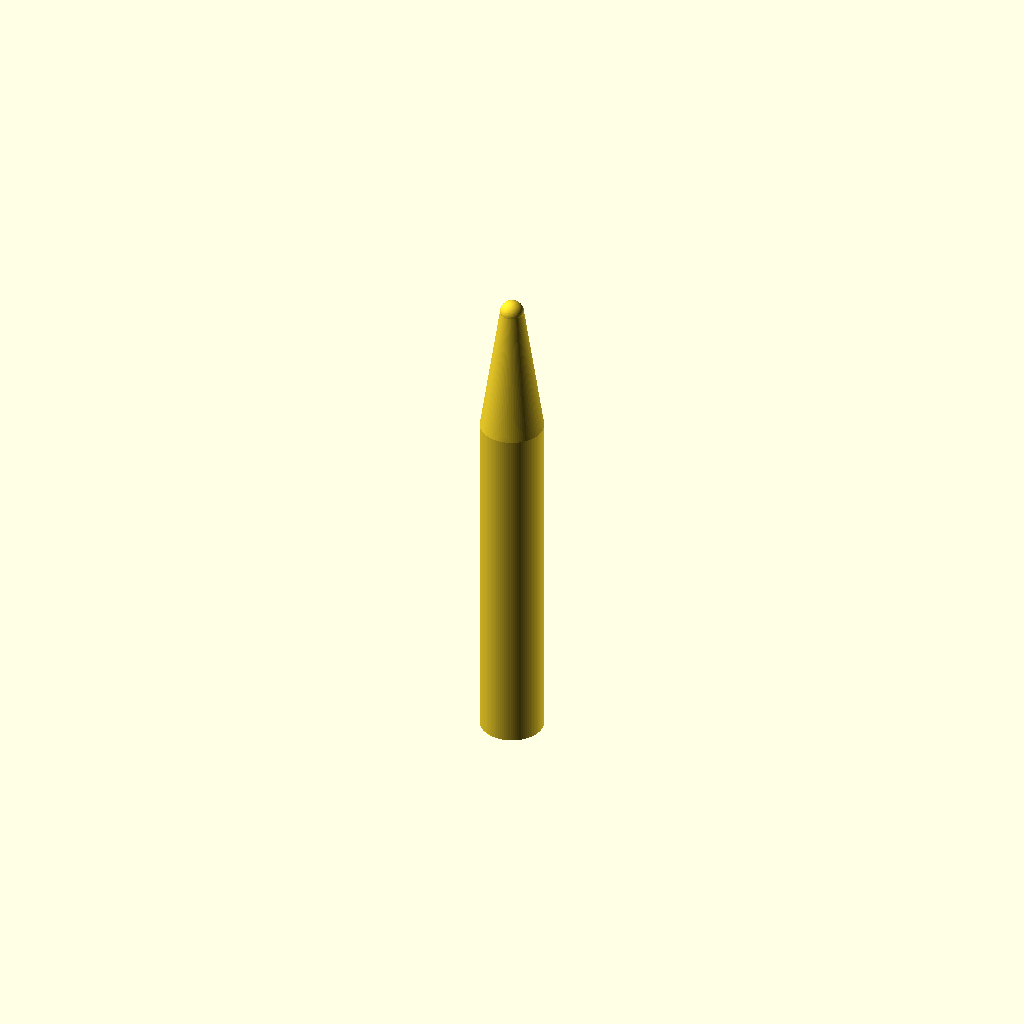
Cell 1: the model at its default parameters.
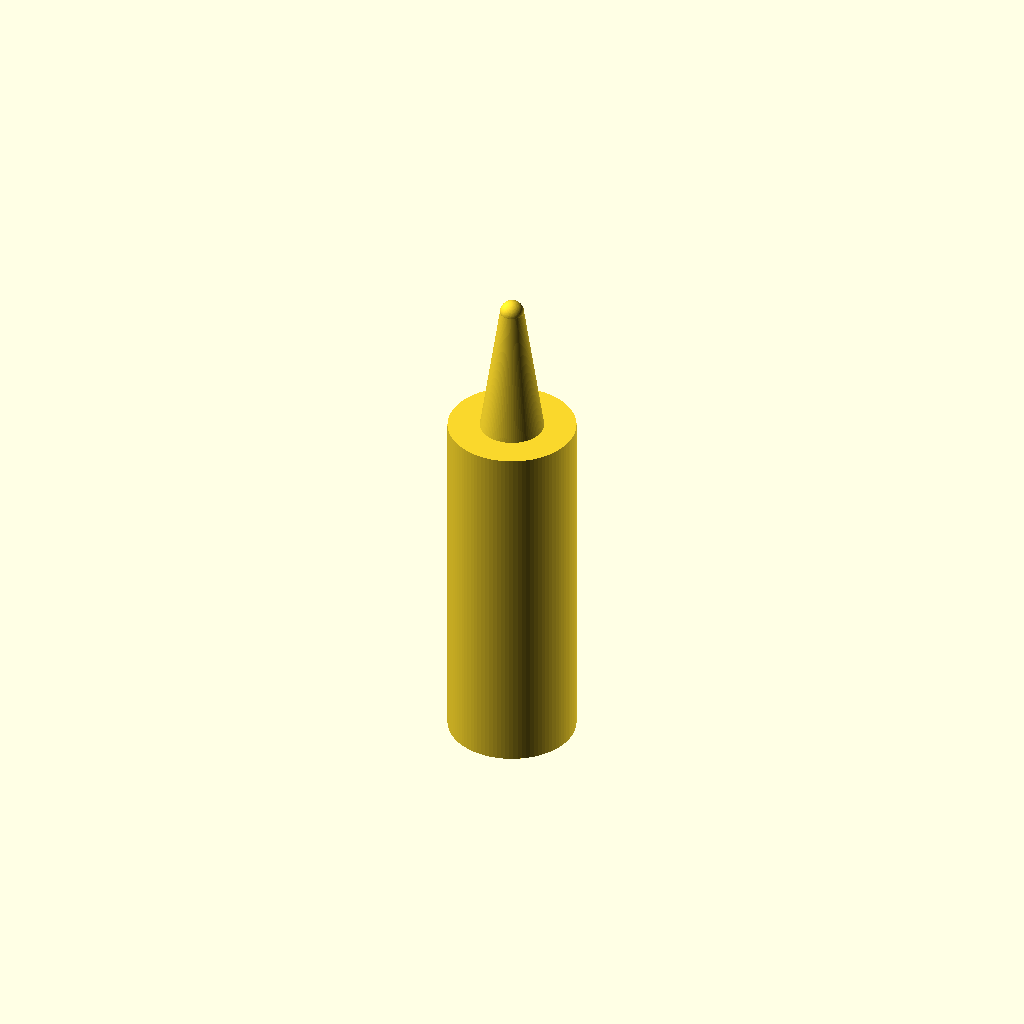
Cell 2: handle_d = 16 (everything else at default).
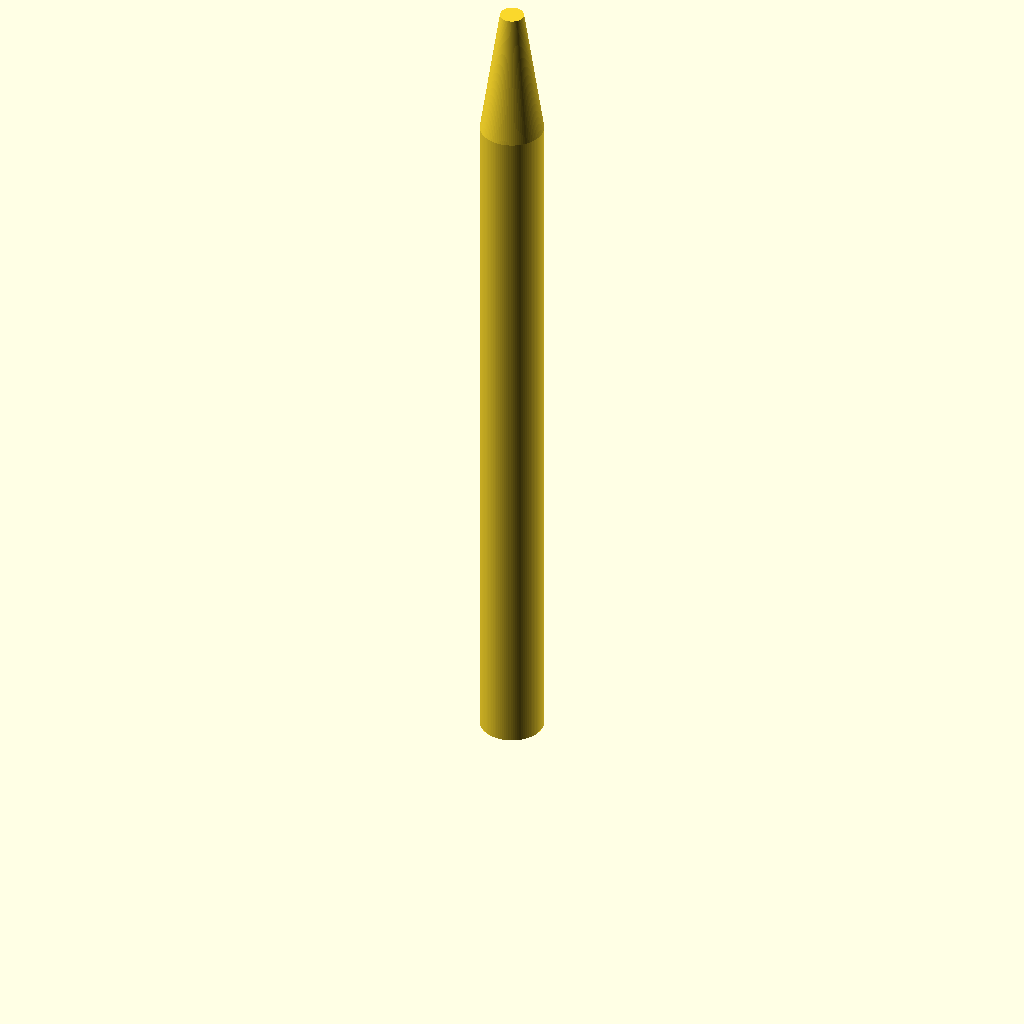
Cell 3 — handle_h set to 90, the other parameters unchanged.
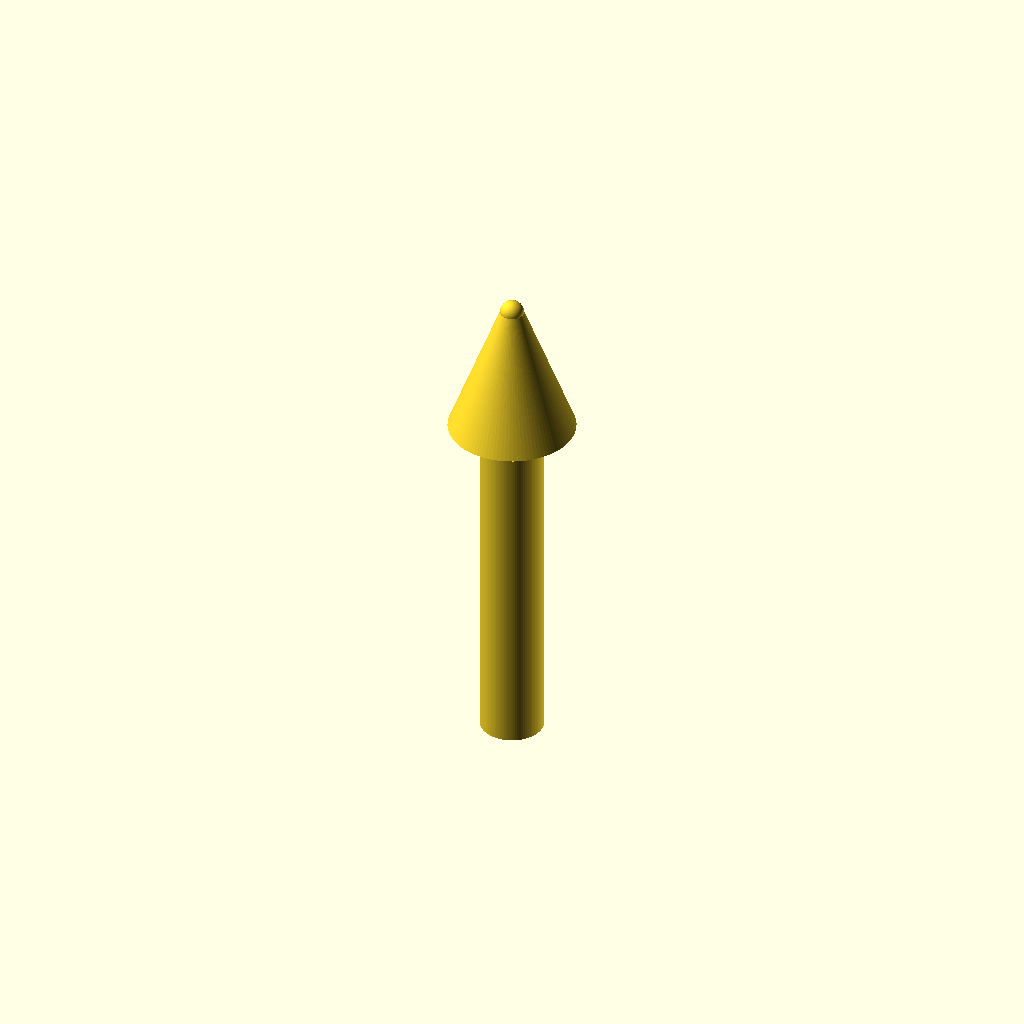
Cell 4 — cone_top_d set to 16, the other parameters unchanged.
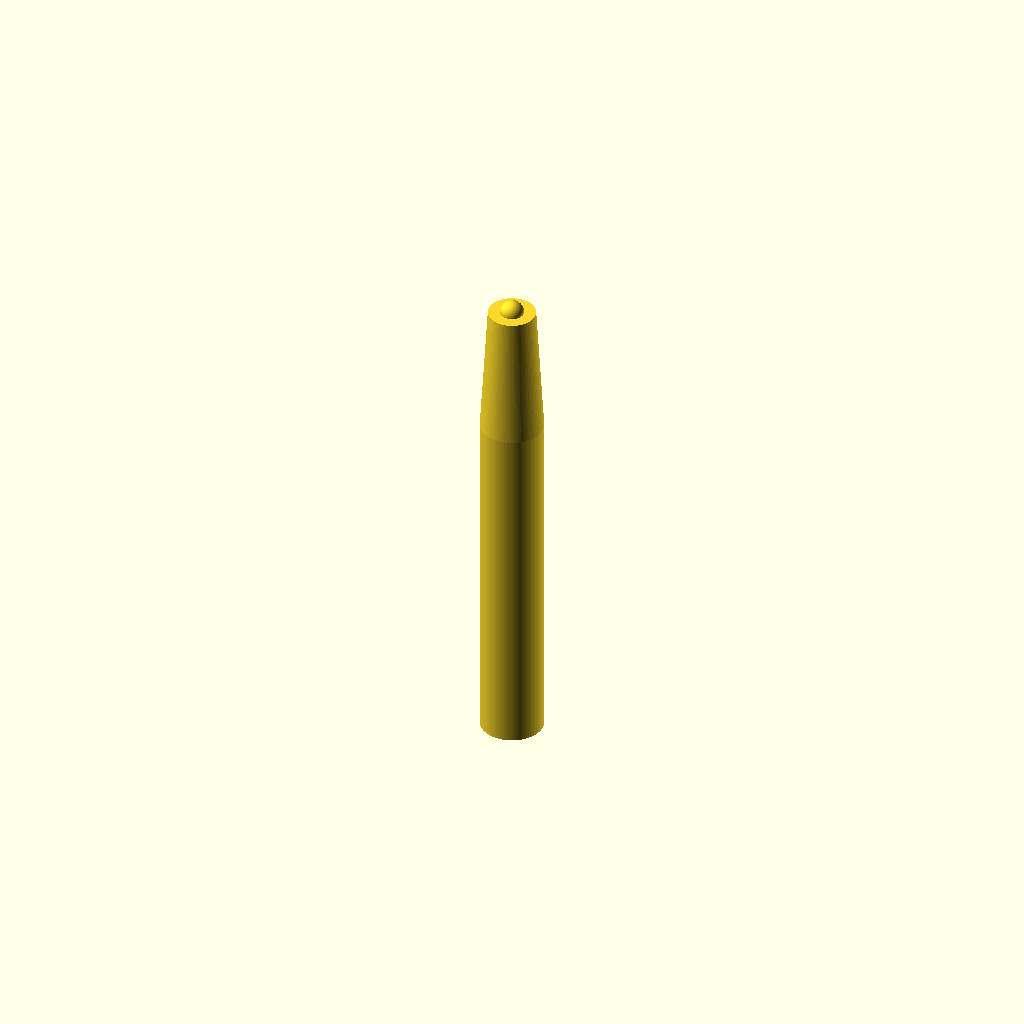
Cell 5 — cone_tip_d set to 6, the other parameters unchanged.
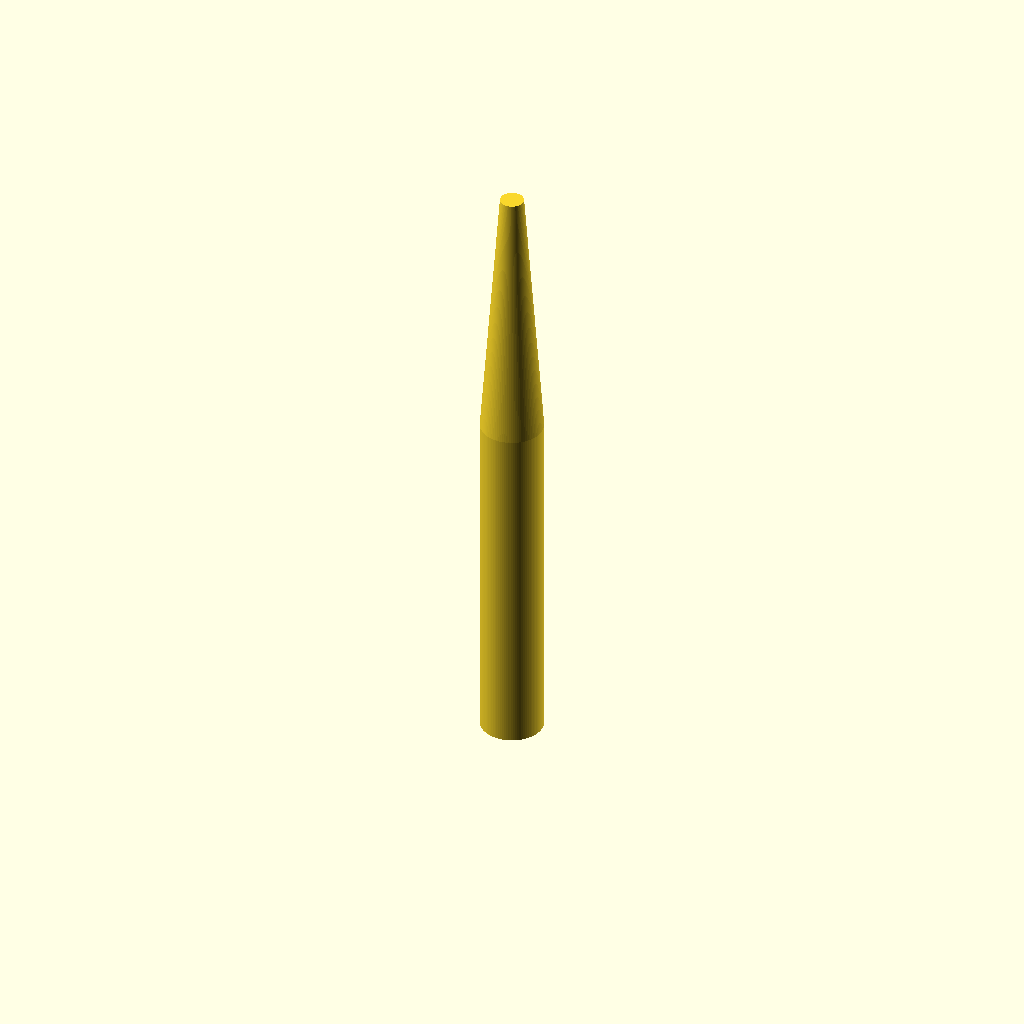
Cell 6 — cone_h set to 34, the other parameters unchanged.
One fixed orthographic camera (rotation 55°, 0°, 25°; colour scheme Cornfield) for every cell.
The OpenSCAD source (bench/results/gpu-v11-h1-g5/code/scadcoder-v11/micropestle_1p5ml_s3_a0.scad):
// Tissue-pestle for 1.5 mL microcentrifuge tube
// Print orientation: standing upright on the bed (z = 0)

$fn = 96;

// ---- Dimensions (mm) ----
handle_d      = 8;    // handle diameter (z = 0 to 45)
handle_h      = 45;   // handle height
cone_top_d    = 8;    // cone diameter at z = 45
cone_tip_d    = 3;    // cone diameter at z = 62
cone_h        = 17;   // cone height (62 - 45)
tip_d         = 3;    // sphere diameter, centred at z = 62
groove_count  = 4;    // circumferential grooves
groove_w      = 2;    // groove width (Z)
groove_depth  = 1;    // groove depth into handle
groove_z      = [10, 15, 20, 25]; // groove centre heights

// ---- Model ----
difference() {
    union() {
        // Handle
        cylinder(d = handle_d, h = handle_h);
        // Cone (tangent to handle at z = 45)
        translate([0, 0, handle_h - 0.01])
            cylinder(h = cone_h + 0.01, d1 = cone_top_d, d2 = cone_tip_d);
        // Rounded tip
        translate([0, 0, 62]) sphere(d = tip_d);
    }
    // Grooves
    for (z = groove_z)
        translate([0, 0, z - groove_w / 2])
            cylinder(h = groove_w, d = handle_d - 2 * groove_depth);
}
Parameter table extracted from the source (name, type, default, range or options):
handle_d: number, default 8
handle_h: number, default 45
cone_top_d: number, default 8
cone_tip_d: number, default 3
cone_h: number, default 17
tip_d: number, default 3
groove_count: number, default 4
groove_w: number, default 2
groove_depth: number, default 1
groove_z: vector, default [10, 15, 20, 25]
